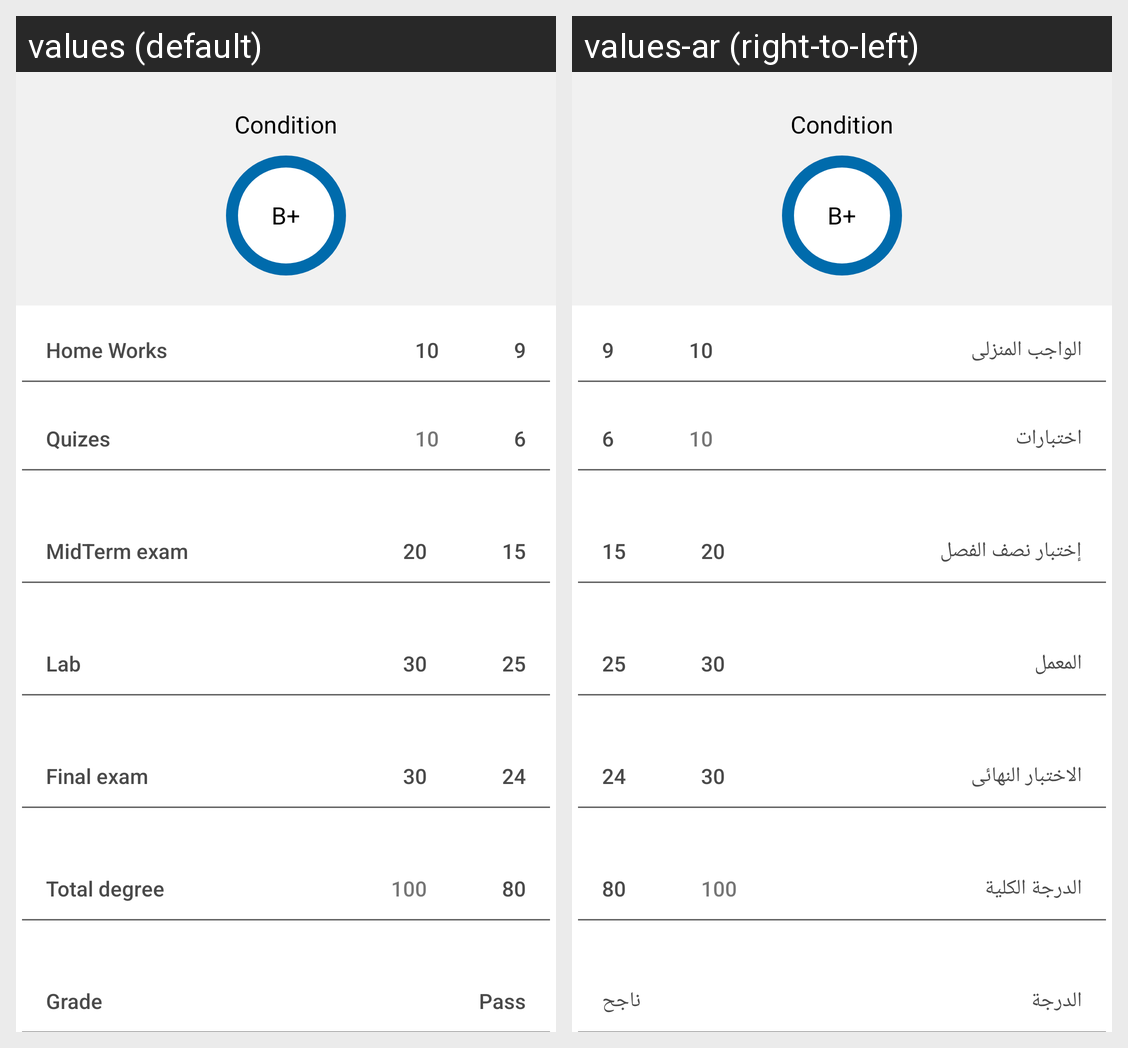

For this localized Android screen grid, give each drawn string resource with its value in every locale shown.
Android screen res/layout/fragment_grades.xml rendered under 2 locales, left to right: values (default), values-ar (right-to-left). Device: Nexus 5 (rendered at 1080×1920; each locale shown at half size, 540×960, under a caption strip naming it); theme AppTheme.
Strings drawn on this screen, with the default value and each locale's value (text and hints the layout hard-codes, and strings that could not be matched under every locale, appear in the picture but are not listed):

HomeWorks
  values: Home Works
  values-ar: الواجب المنزلى

quize
  values: Quizes
  values-ar: اختبارات

midTermExam
  values: MidTerm exam
  values-ar: إختبار نصف الفصل

lab
  values: Lab
  values-ar: المعمل

finalExam
  values: Final exam
  values-ar: الاختبار النهائى

totalDegree
  values: Total degree
  values-ar: الدرجة الكلية

grade
  values: Grade
  values-ar: الدرجة

Pass
  values: Pass
  values-ar: ناجح
